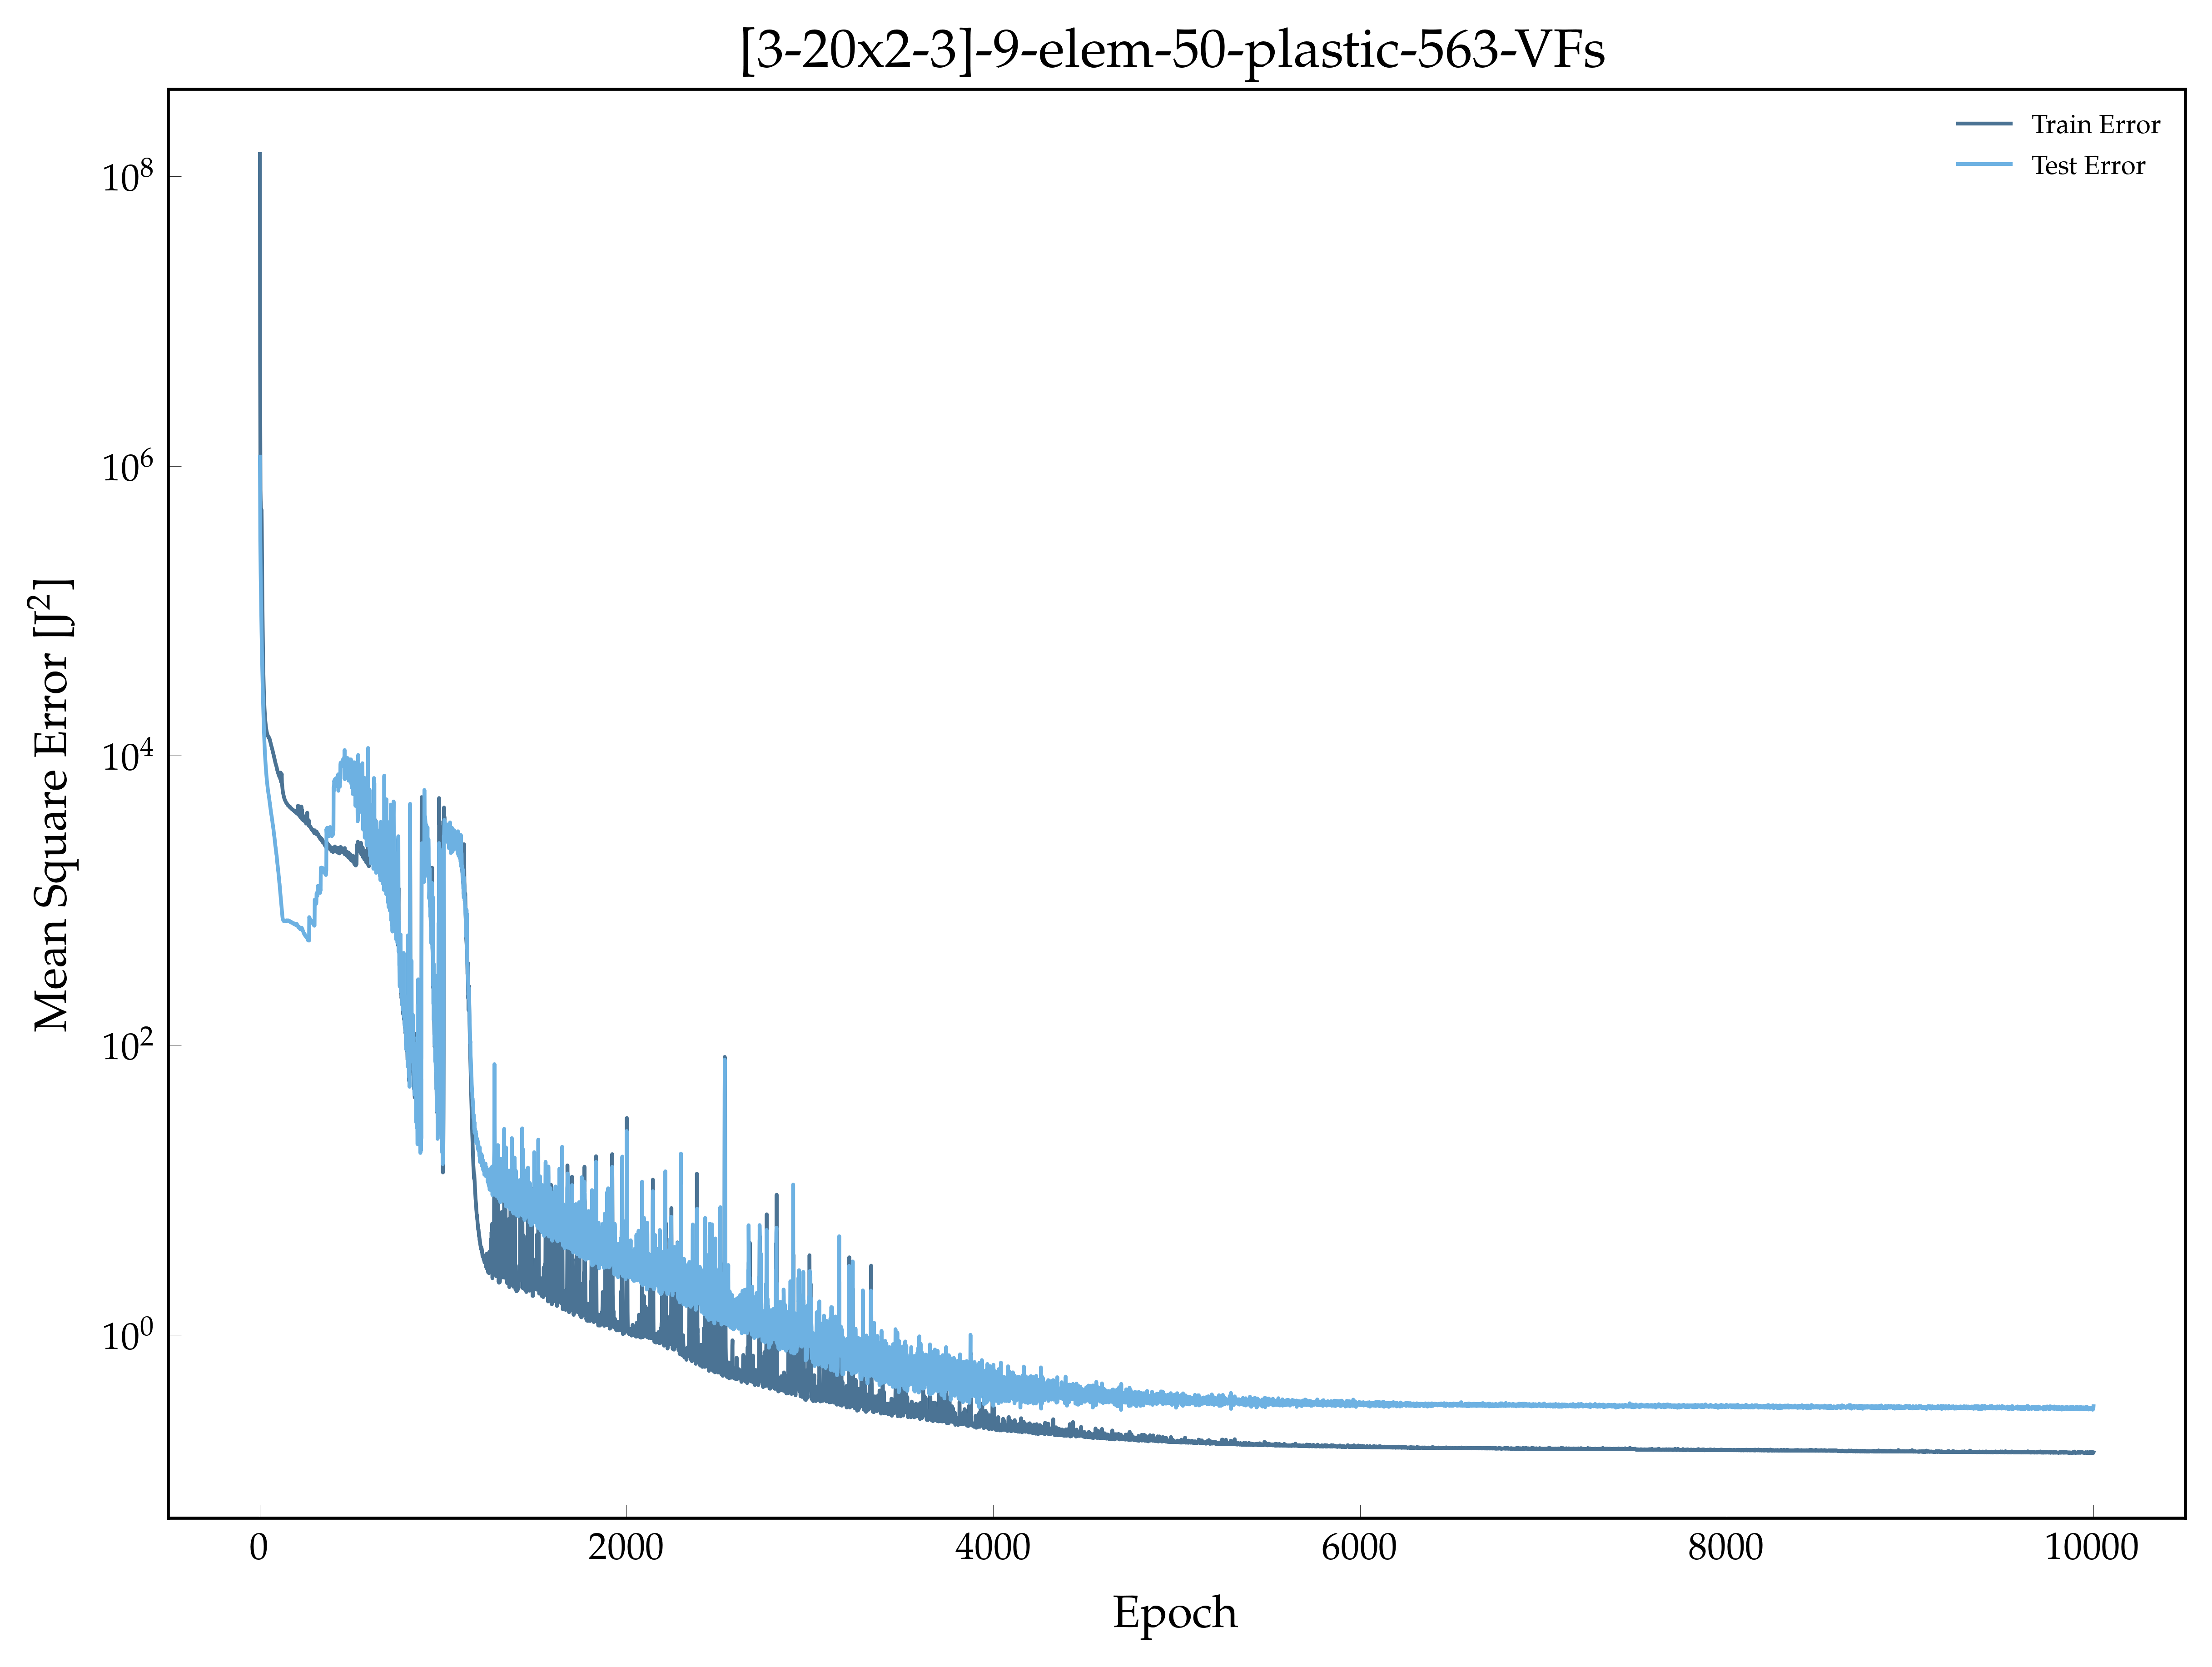

Data behind this chart, as committed beside it:
, epoch, loss, val_loss
0, 1.0, 142753375, 1160942
1, 2.0, 5711631, 668198
2, 3.0, 2121940, 306132
3, 4.0, 683392, 231451
4, 5.0, 577451, 183013
5, 6.0, 528096, 150286
6, 7.0, 492338, 120501
7, 8.0, 453183, 98260
8, 9.0, 457073, 83387
9, 10.0, 498982, 71567
10, 11.0, 395970, 61428
11, 12.0, 274756, 52520
12, 13.0, 175829, 45818
13, 14.0, 137373, 39810
14, 15.0, 102131, 34810
15, 16.0, 80987, 30643
16, 17.0, 62725, 27039
17, 18.0, 50925, 24173
18, 19.0, 42542, 21753
19, 20.0, 37034, 19727
20, 21.0, 32992, 17822
21, 22.0, 29017, 16179
22, 23.0, 26297, 14932
23, 24.0, 24445, 13782
24, 25.0, 22699, 12811
25, 26.0, 21213, 11951
26, 27.0, 20074, 11165
27, 28.0, 18955, 10520
28, 29.0, 18159, 9983
29, 30.0, 17602, 9525
30, 31.0, 17016, 9117
31, 32.0, 16520, 8694
32, 33.0, 16133, 8328
33, 34.0, 15729, 8011
34, 35.0, 15399, 7707
35, 36.0, 15131, 7394
36, 37.0, 14821, 7191
37, 38.0, 14650, 6943
38, 39.0, 14414, 6726
39, 40.0, 14246, 6560
40, 41.0, 14119, 6424
41, 42.0, 14001, 6226
42, 43.0, 13866, 6062
43, 44.0, 13768, 5896
44, 45.0, 13620, 5752
45, 46.0, 13560, 5656
46, 47.0, 13524, 5528
47, 48.0, 13422, 5444
48, 49.0, 13403, 5342
49, 50.0, 13328, 5218
50, 51.0, 13280, 5134
51, 52.0, 13267, 5014
52, 53.0, 13152, 4882
53, 54.0, 12985, 4779
54, 55.0, 12860, 4715
55, 56.0, 12734, 4594
56, 57.0, 12533, 4461
57, 58.0, 12415, 4396
58, 59.0, 12304, 4285
59, 60.0, 12111, 4211
... 9,940 more rows
